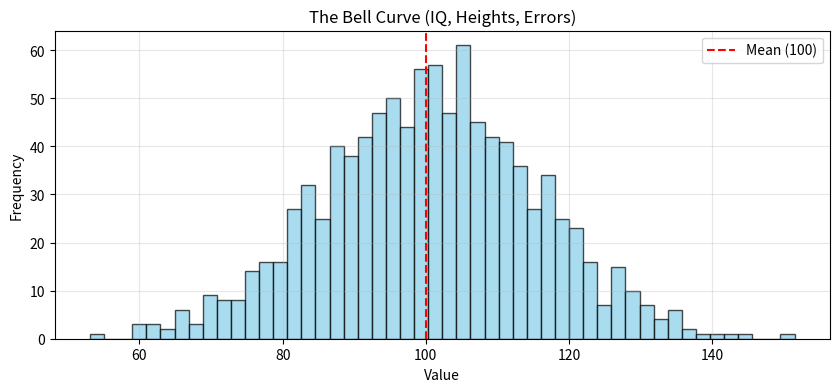

This chart was generated by the following Python code:
# ---
# jupyter:
#   jupytext:
#     formats: ipynb,py:percent
#     text_representation:
#       extension: .py
#       format_name: percent
#       format_version: '1.3'
#       jupytext_version: 1.19.1
#   kernelspec:
#     display_name: Python 3
#     language: python
#     name: python3
# ---

# %% [markdown]
# # Visualizing Distributions
#
# Let's see the 'Bell Curve' (Normal Distribution) in action.

# %%
import numpy as np
import matplotlib.pyplot as plt

# Sample data
samples = np.random.normal(100, 15, 1000)

plt.figure(figsize=(10,4))
plt.hist(samples, bins=50, color='skyblue', edgecolor='black', alpha=0.7)
plt.axvline(100, color='red', linestyle='--', label='Mean (100)')
plt.title("The Bell Curve (IQ, Heights, Errors)")
plt.xlabel("Value")
plt.ylabel("Frequency")
plt.grid(True, alpha=0.3)
plt.legend()
plt.show()
